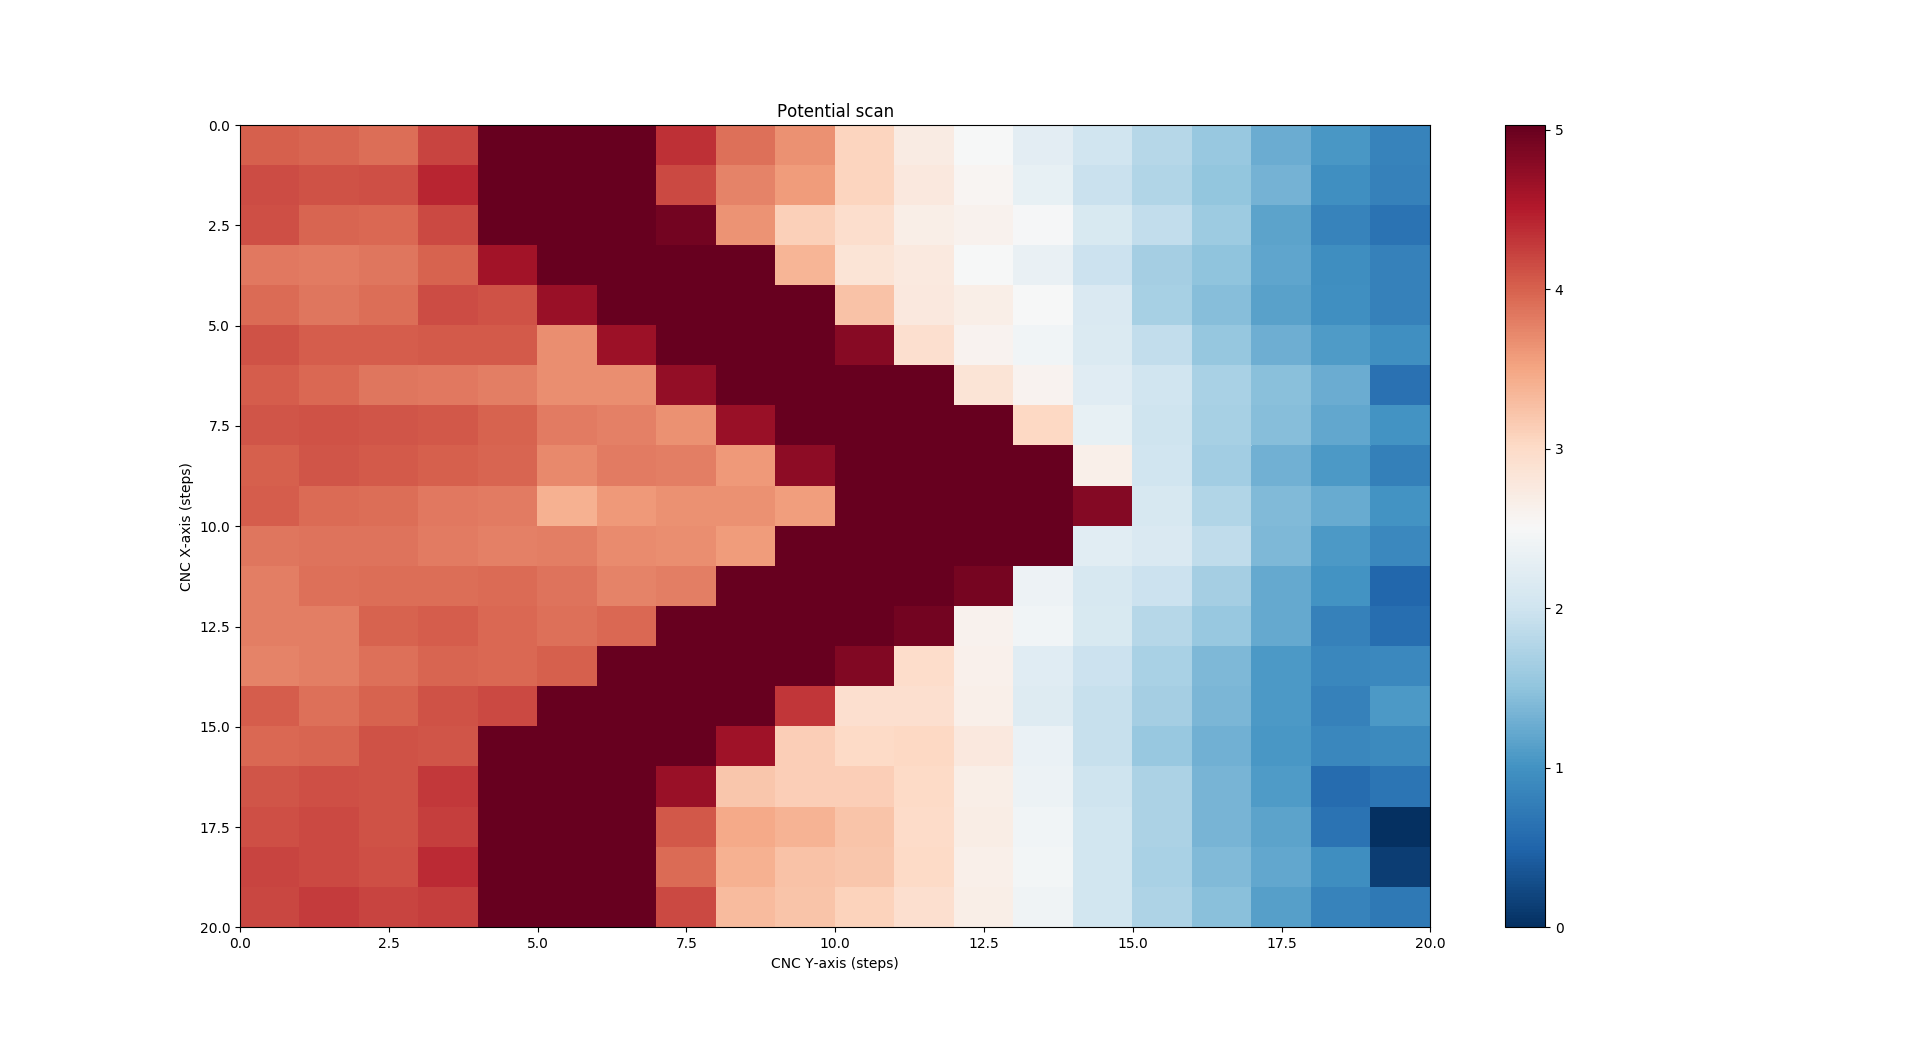

The data file committed next to this chart (first rows):
4.011797013589288419e+00, 3.982468272183610658e+00, 3.917460223048327528e+00, 4.206495264263778289e+00, 5.026880534453962213e+00, 5.027277783165417624e+00, 5.027436682650000321e+00, 4.353310386293842704e+00, 3.889205624696944419e+00, 3.662119946515420388e+00, 3.066032519799580136e+00, 2.724789943723643137e+00, 2.498867378814816576e+00, 2.247680879262970333e+00, 2.019525415460569739e+00, 1.789008437045418232e+00, 1.554273141631279609e+00, 1.263996285466594038e+00, 1.047248618070147019e+00, 8.351626900980061441e-01
4.157263380205807657e+00, 4.122362243413609129e+00, 4.126499304994342587e+00, 4.423346242120575589e+00, 5.027459382576369151e+00, 5.027600999162466167e+00, 5.027714756748020264e+00, 4.182988071763373839e+00, 3.770939008314925456e+00, 3.579345954779735717e+00, 3.079481545175366985e+00, 2.781290318409568307e+00, 2.568048241914865581e+00, 2.302113883950217765e+00, 1.945908006523943357e+00, 1.759691482139970731e+00, 1.530110101826410274e+00, 1.327731622406026490e+00, 9.712492645870373087e-01, 8.174165067516934169e-01
4.138112936554313670e+00, 3.980765777705943087e+00, 3.950300412889195645e+00, 4.172187708719274468e+00, 5.027238058294273060e+00, 5.027089090027476281e+00, 5.027039433938544910e+00, 4.934809633101663984e+00, 3.646202912917766881e+00, 3.108411863584936263e+00, 2.962299531275254694e+00, 2.673023019593054439e+00, 2.629049005980281351e+00, 2.477099955102993523e+00, 2.119218590952355097e+00, 1.902559143724296575e+00, 1.595702957814772782e+00, 1.161451947632132109e+00, 8.376978591474791846e-01, 6.577983631367824158e-01
3.844430019934271137e+00, 3.828477646678520419e+00, 3.858400534845790819e+00, 3.990609600775820276e+00, 4.631432081931323275e+00, 5.027405986158661300e+00, 5.013706322641315438e+00, 5.027459382576369151e+00, 5.027612607079359641e+00, 3.374779893324713065e+00, 2.854229824999633180e+00, 2.761013609180539952e+00, 2.510389397122999799e+00, 2.318399094876353761e+00, 1.967540520446097174e+00, 1.663415419427832775e+00, 1.507733649408257381e+00, 1.190811805398416245e+00, 9.602635320393201335e-01, 8.063007655347722569e-01
3.943482458256145851e+00, 3.861012316146759549e+00, 3.919850525294974464e+00, 4.146724939389041076e+00, 4.107529647207488033e+00, 4.680967706481331092e+00, 5.027459382576369151e+00, 5.027649752413418049e+00, 5.027204008404719815e+00, 5.026999709067400346e+00, 3.245509487635364732e+00, 2.774128233686468104e+00, 2.679154950703086957e+00, 2.513152081343580146e+00, 2.133266749930205819e+00, 1.686807693550994136e+00, 1.441019339671158139e+00, 1.140562340391142682e+00, 9.639455632778408667e-01, 8.198736705996445551e-01
4.112618736556799881e+00, 4.043298399870696613e+00, 4.034643537035131899e+00, 4.064443381283335377e+00, 4.054628130512083928e+00, 3.680466299192411306e+00, 4.669889255697429853e+00, 5.027156125747534787e+00, 5.026627884273477065e+00, 5.026430921139631636e+00, 4.801532174500786176e+00, 2.927875092936803814e+00, 2.608757206459291655e+00, 2.417943946985615433e+00, 2.159352060772587567e+00, 1.897184936156457224e+00, 1.542531108652136940e+00, 1.284423897615234234e+00, 1.086436945501564999e+00, 9.684540781991567426e-01
4.033123157875832199e+00, 3.949422854372070191e+00, 3.860041894294488962e+00, 3.831927519579176433e+00, 3.798547793761112512e+00, 3.689605172135121958e+00, 3.677428467314163285e+00, 4.720455518168595432e+00, 5.027637034174038178e+00, 5.028174430256989957e+00, 5.026865637627282446e+00, 5.026840809582817649e+00, 2.848845299283443211e+00, 2.595593828702410732e+00, 2.215396476482948351e+00, 2.016700048488766939e+00, 1.706627050854430783e+00, 1.456000517213512424e+00, 1.261266103413315243e+00, 6.460975829084444344e-01
4.088857152093098080e+00, 4.110357335762670594e+00, 4.097335574591886243e+00, 4.076219461563867164e+00, 3.991214837562631068e+00, 3.813159637669446322e+00, 3.776148925165669912e+00, 3.671578077199994183e+00, 4.689905802489088948e+00, 5.026723440645342933e+00, 5.027683667718427785e+00, 5.026959984196253117e+00, 5.026761359840525856e+00, 3.028083917892355093e+00, 2.316690925417093538e+00, 1.984591002639943813e+00, 1.688097333117827947e+00, 1.451046258283497759e+00, 1.201007085237374206e+00, 1.008334237477408690e+00
4.017696156954408515e+00, 4.094986132212704355e+00, 4.052194707377638316e+00, 4.012842970432279444e+00, 3.981093507892892625e+00, 3.724412671731049063e+00, 3.821985467737011088e+00, 3.804319250040407496e+00, 3.601989131332723026e+00, 4.756992597381605847e+00, 5.026483285742505913e+00, 5.027079158809691251e+00, 5.026959984196253117e+00, 5.027165702278972859e+00, 2.667914401163730354e+00, 2.017331519167756326e+00, 1.639614546630030700e+00, 1.299244885904462521e+00, 1.063390308711815280e+00, 7.913126232422823536e-01
4.026489104394518570e+00, 3.942858716663971919e+00, 3.926501603721064271e+00, 3.830673864554711372e+00, 3.812570673275505584e+00, 3.405351019162042192e+00, 3.596955422660416790e+00, 3.669737061580733872e+00, 3.655391997884126276e+00, 3.573920672377565388e+00, 5.026897559398740611e+00, 5.026723440645342045e+00, 5.027109716402880402e+00, 5.026840809582814096e+00, 4.814551098180772648e+00, 2.087828720043492847e+00, 1.761864484182376511e+00, 1.403381829936671155e+00, 1.241524519153063055e+00, 1.005709062426179079e+00
3.860811945642848464e+00, 3.880420753192177052e+00, 3.884434770853843144e+00, 3.827609374494908678e+00, 3.779371515053557395e+00, 3.802991304347826507e+00, 3.711771650234362063e+00, 3.685161661548407519e+00, 3.594255421191060673e+00, 5.027765831582349243e+00, 5.027714756748019376e+00, 5.027855212542426955e+00, 5.027382770324875239e+00, 5.026452250686924472e+00, 2.230285719323508165e+00, 2.121045935025052565e+00, 1.875849584906769563e+00, 1.383510004848876651e+00, 1.064999960490634390e+00, 8.919811217068047693e-01
3.810359831408287157e+00, 3.891555067076127639e+00, 3.915958622919023746e+00, 3.926144079880753424e+00, 3.941835403983261710e+00, 3.878671440116373326e+00, 3.752023060976380719e+00, 3.804771958799241904e+00, 5.026918453649146024e+00, 5.026744334895748345e+00, 5.027064713402002560e+00, 5.027663681913689508e+00, 4.921502674341982519e+00, 2.377152179300684676e+00, 2.086925725047610314e+00, 1.974184892075760311e+00, 1.655958493615645732e+00, 1.227333840751135163e+00, 1.017471989655729825e+00, 5.193391304347825255e-01
3.793611214581443125e+00, 3.793951058671407139e+00, 3.989205507148418928e+00, 4.044319896557298399e+00, 3.967196896718927501e+00, 3.906562896395668005e+00, 3.952006776672494670e+00, 5.027561532245029774e+00, 5.027050783901730213e+00, 5.028314886051396648e+00, 5.027675031876873923e+00, 4.941789860460104045e+00, 2.628213364940824803e+00, 2.433726070793599483e+00, 2.116477574843309117e+00, 1.797407409801914380e+00, 1.564598383707774376e+00, 1.219450259504696543e+00, 8.138990499793473665e-01, 6.062174236301923758e-01
3.768447036590368615e+00, 3.799945386955052573e+00, 3.901457455956037101e+00, 3.986287534795179610e+00, 3.965511427186035665e+00, 4.024885922094713742e+00, 5.026627884273477065e+00, 5.026918453649146024e+00, 5.026846484564408968e+00, 5.027714756748020264e+00, 4.839146468401485990e+00, 2.977928430580248254e+00, 2.639227988303921801e+00, 2.200211928236624814e+00, 1.977423500888960906e+00, 1.689807179276195281e+00, 1.390608478187401742e+00, 1.074880103442702461e+00, 8.678227250686922911e-01, 8.878162011255270603e-01
4.027885586403253448e+00, 3.904885598836269622e+00, 3.996411701955712825e+00, 4.121545046064328588e+00, 4.168812483653407952e+00, 5.026723440645340268e+00, 5.022709422983676397e+00, 5.026846484564407191e+00, 5.026187154884873998e+00, 4.314311685792791451e+00, 2.927006820753191629e+00, 2.941985676712167486e+00, 2.661468757071278279e+00, 2.192601777921448392e+00, 1.934792265307022197e+00, 1.664181541942783227e+00, 1.365598060449328965e+00, 1.078193583319864590e+00, 8.170926458703735573e-01, 1.060905243003319676e+00
3.954043162462234751e+00, 3.977163454163421541e+00, 4.112325016971069225e+00, 4.103078655963220633e+00, 5.026844263919437950e+00, 5.027408307742040172e+00, 5.026693260061418478e+00, 5.026233586552448784e+00, 4.648056940505752799e+00, 3.136158267334734351e+00, 3.010386487796993915e+00, 3.034985682461824208e+00, 2.773348181671245971e+00, 2.337143559075480770e+00, 1.937680895425892835e+00, 1.568107814151260104e+00, 1.310010875538471398e+00, 1.046210096438769277e+00, 8.804382091482140238e-01, 9.188307692307693397e-01
4.098675306784697270e+00, 4.132628285113948863e+00, 4.115364991110392445e+00, 4.294688734443186995e+00, 5.026999709067399458e+00, 5.027844765417223805e+00, 5.027714756748020264e+00, 4.689905802489090725e+00, 3.219342921374729549e+00, 3.127626805584910574e+00, 3.126031149183772229e+00, 3.017128365928559930e+00, 2.688992417793581780e+00, 2.375692290286083530e+00, 1.997196426524824542e+00, 1.721886818402222019e+00, 1.353544399547438326e+00, 1.095105737837401172e+00, 5.813151109268381855e-01, 6.694991433651202861e-01
4.132048782185973934e+00, 4.166184451268789779e+00, 4.121131804222931017e+00, 4.259447098755454242e+00, 5.023781994504606274e+00, 5.026098127209224664e+00, 5.027015960151049789e+00, 4.077365314368837979e+00, 3.473456473250363441e+00, 3.390905611472735171e+00, 3.222883336027153600e+00, 3.003721221916921813e+00, 2.693636616365692404e+00, 2.429247736456205953e+00, 2.039096363342492335e+00, 1.725306768672665081e+00, 1.338495003170419473e+00, 1.174124181527575805e+00, 6.660033547043083813e-01, -6.282204622595886521e-04
4.212037865996941299e+00, 4.164180924813025264e+00, 4.139523387748504035e+00, 4.382254216318674622e+00, 5.027196347179570424e+00, 5.027308479656759310e+00, 5.026897559398740611e+00, 3.932867946114222413e+00, 3.409402956018892539e+00, 3.255622304832713532e+00, 3.214384927723627161e+00, 3.024588129231542410e+00, 2.659464069823823884e+00, 2.445598132284539261e+00, 2.034844383384515787e+00, 1.706069568028334871e+00, 1.412076159689672261e+00, 1.215633060522797182e+00, 9.490317116534670028e-01, 1.316532788691832656e-01
4.198341952729669480e+00, 4.277067916599320618e+00, 4.211276565232084934e+00, 4.254033166316470549e+00, 5.027259726405806539e+00, 5.026335736221109407e+00, 5.026948634233070479e+00, 4.169861839340552656e+00, 3.302710980501638360e+00, 3.222679036689833243e+00, 3.084572684661386788e+00, 2.944883012768708674e+00, 2.687567997413932819e+00, 2.400385811892971955e+00, 2.040858445126878529e+00, 1.736809956360110041e+00, 1.464030874120222814e+00, 1.136936027153709672e+00, 8.297510792423996584e-01, 7.114269391833317746e-01
